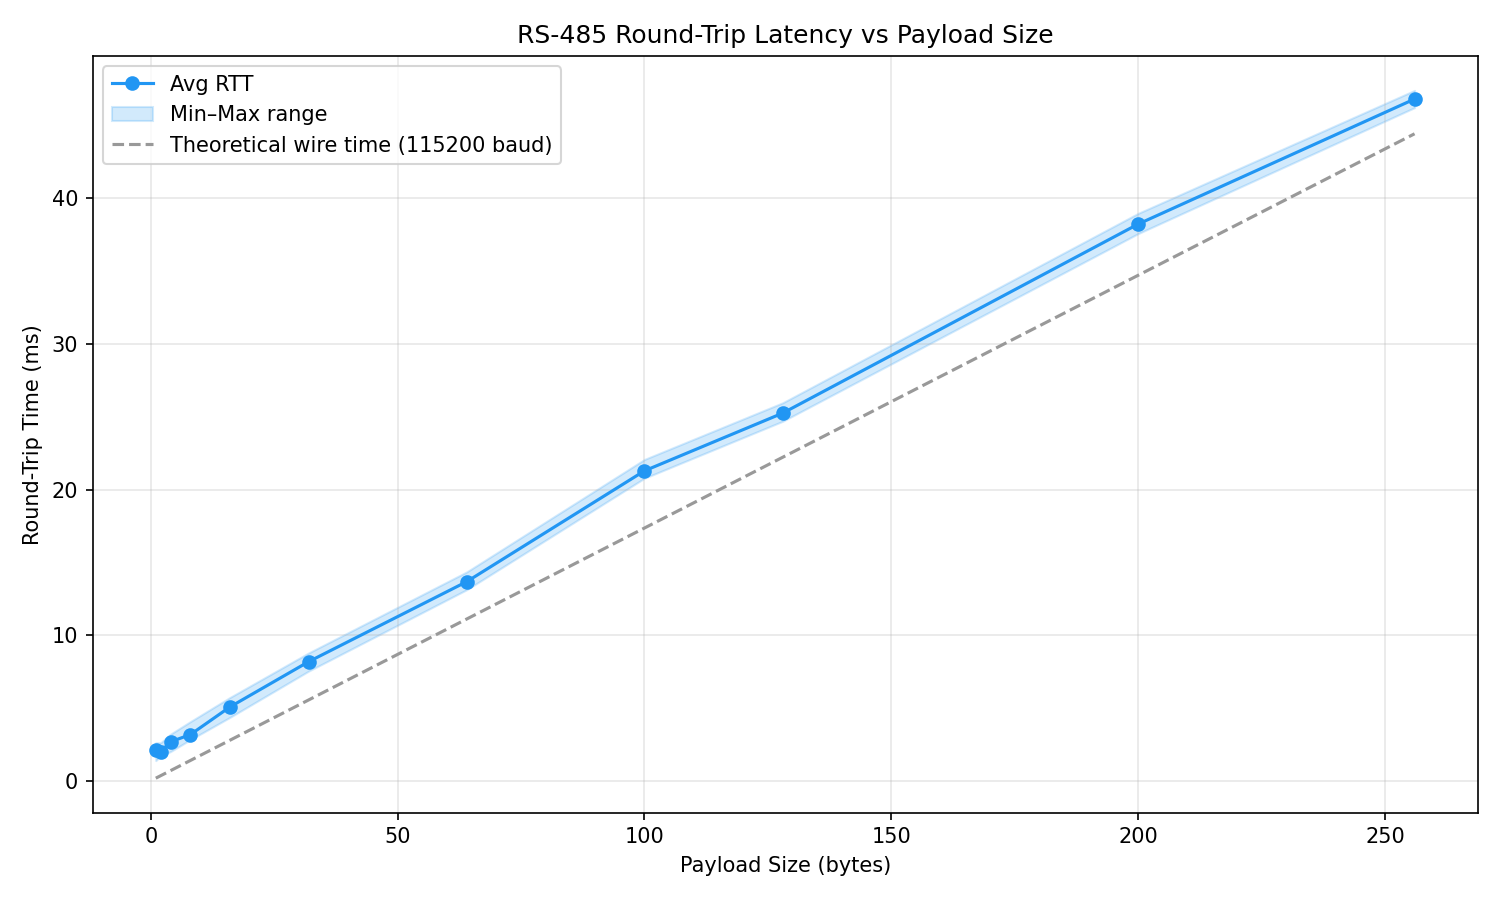

Data behind this chart, as committed beside it:
payload_bytes, avg_ms, min_ms, max_ms, errors
1, 2.084, 1.38, 2.613, 0
2, 2.004, 1.711, 2.608, 0
4, 2.678, 2.004, 3.202, 0
8, 3.166, 2.819, 4.059, 0
16, 5.064, 4.349, 5.715, 0
32, 8.186, 7.538, 8.786, 0
64, 13.68, 13.13, 14.35, 0
100, 21.29, 20.78, 22.07, 0
128, 25.25, 24.7, 25.96, 0
200, 38.24, 37.59, 38.98, 0
256, 46.83, 46.24, 47.43, 0
